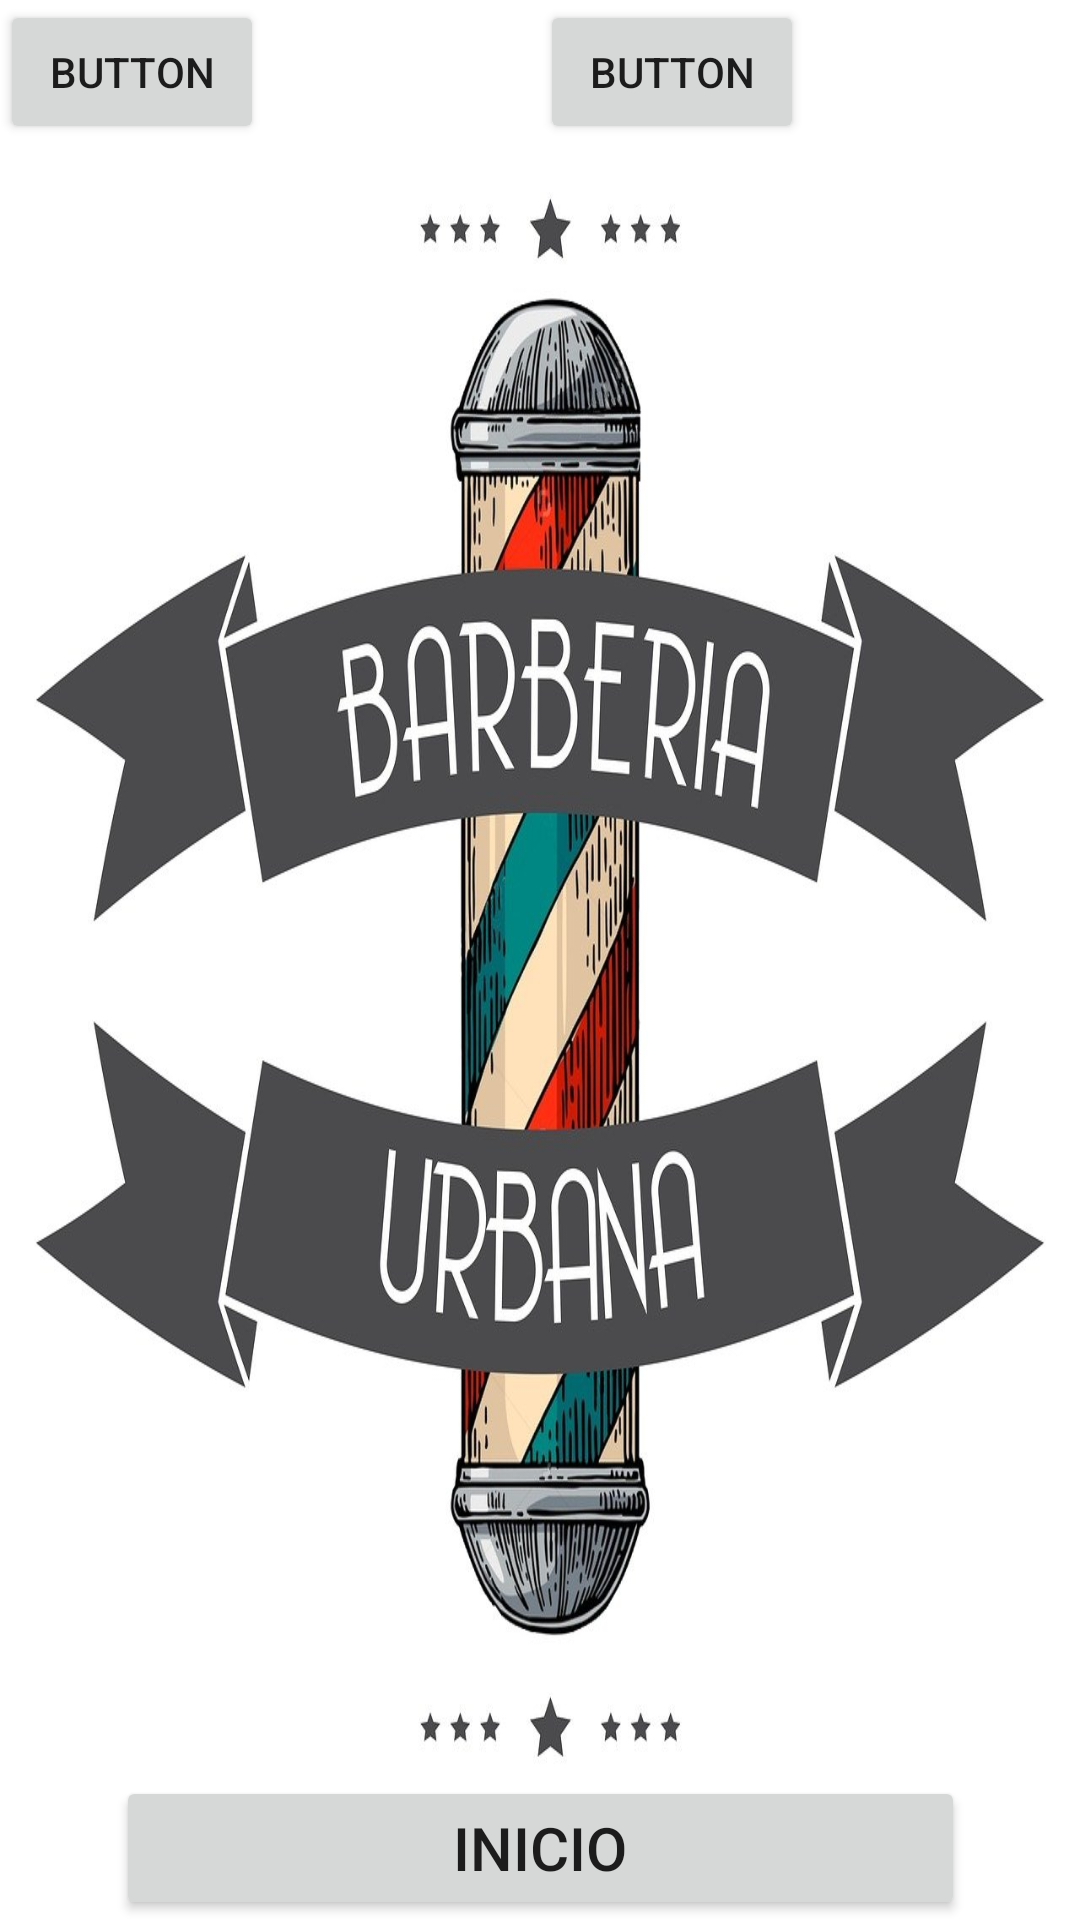

Produce the Android XML layout that renders to this screen, including the resource entries it uses.
<!-- AndroidManifest.xml: application theme Theme.MyApplication1 -->
<!-- res/layout/activity_main.xml -->
<?xml version="1.0" encoding="utf-8"?>
<androidx.constraintlayout.widget.ConstraintLayout xmlns:android="http://schemas.android.com/apk/res/android"
    xmlns:app="http://schemas.android.com/apk/res-auto"
    xmlns:tools="http://schemas.android.com/tools"
    android:layout_width="match_parent"
    android:layout_height="match_parent"
    android:background="@drawable/login_logo"
    tools:context=".MainActivity">

    <Button
        android:id="@+id/button"
        android:layout_width="283dp"
        android:layout_height="48dp"
        android:onClick="goToLogin"
        android:text="Inicio"
        android:textSize="20sp"
        app:layout_constraintBottom_toBottomOf="parent"
        app:layout_constraintEnd_toEndOf="parent"
        app:layout_constraintStart_toStartOf="parent"
        app:layout_constraintTop_toTopOf="parent"
        app:layout_constraintVertical_bias="1.0" />

    <Button
        android:id="@+id/button2"
        android:layout_width="wrap_content"
        android:layout_height="wrap_content"
        android:onClick="goToPrueba"
        android:text="Button"
        app:layout_constraintStart_toStartOf="parent"
        app:layout_constraintTop_toTopOf="parent" />

    <Button
        android:id="@+id/button3"
        android:layout_width="wrap_content"
        android:layout_height="wrap_content"
        android:onClick="goToPrueba2"
        android:text="Button"
        app:layout_constraintEnd_toEndOf="parent"
        app:layout_constraintStart_toEndOf="@+id/button2"
        tools:layout_editor_absoluteY="0dp" />
</androidx.constraintlayout.widget.ConstraintLayout>
<!-- resources referenced by this layout -->
<resources>
  <!-- drawable login_logo: jpg bitmap (drawable, 106807 bytes) -->
  <style name="Theme.MyApplication1" parent="Theme.MaterialComponents.DayNight.DarkActionBar">
          
          <item name="colorPrimary">@color/primary</item>
          <item name="colorPrimaryVariant">@color/purple_700</item>
          <item name="colorOnPrimary">@color/primary_text</item>
          
          <item name="colorSecondary">@color/teal_200</item>
          <item name="colorSecondaryVariant">@color/teal_700</item>
          <item name="colorOnSecondary">@color/black</item>
          
          <item name="android:statusBarColor" tools:targetApi="l">?attr/colorPrimaryVariant</item>
          
      </style>
  <color name="primary">#FFA000</color>
  <color name="purple_700">#FF3700B3</color>
  <color name="primary_text">#FFF9C4</color>
  <color name="teal_200">#FF03DAC5</color>
  <color name="teal_700">#FF018786</color>
  <color name="black">#FF000000</color>
</resources>
